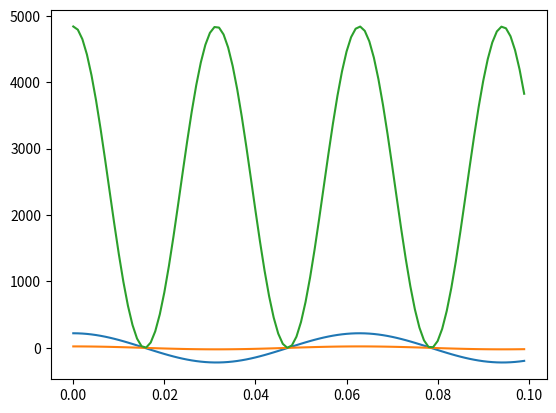

Generate this figure with matplotlib: (Note: this script raises an exception after producing the figure.)
"""Задача 1. Написать код для решения задачи цепи постоянного тока. Сделать
проверку решения с помощью логических выражений на основе баланса
мощностей."""

import math as ma
import numpy as np
import matplotlib.pyplot as plt

# R1 = 10 #Закомментил задачу целиком, чтобы не переопределялись перемнные в следующих задачах
# r1 = 0.01
# E1 = 10
# I1 = E1/(r1+R1)
# U_source = I1 * r1
# U_load = I1 * R1
# print('Ток в цепи =',I1,'Напряжение на источнике = ' , U_load,'Напряжение на нагрузке = ',U_source)
# P_source = I1 * E1
# deltaP1 = I1 * r1 #Потери на источнике
# deltaP2 = I1 * R1 #Потери на приемнике
# deltaP = deltaP1 + deltaP2
# print(round(deltaP, 1), round(P_source, 1))
# tester = round(deltaP)==round(P_source) #Проверим сходимость по балансу мощностей
# print('My calculation is ', tester)



"""Задача 2. Написать код для решения задачи цепи переменного тока,
используя комплексные значения. Сделать проверку решения с помощью
логических выражений на основе баланса мощностей"""


# Задаем начальные условия
# E1 = 100 # ЭДС источника
# f1 = 50 # Частота
# omega1 = 2 * ma.pi * f1 #Угловая частота
# R1 = 50 #Активное сопротивление
# L1 = 1e-4 #Индуктивность
# C1 = 5e-5 #Ёмкость
# X_L = omega1 * L1 #Индуктивное сопротивление
# X_C = 1/(omega1 * C1) #Ёмкостное сопротивление
# Z1 = complex(R1, (X_L - X_C)) #Полное сопротивление
# print(Z1)

# Расчёт тока в цепях переменного тока

# I1 = E1 / Z1
# print(I1)

# Расчёт мощностей в цепях переменного тока

# S_source = E1 * I1
# S_load = I1 ** 2 * Z1
# print(S_source)
# print(S_load)

#  Расчёт коэффициента мощности

# power_factor = ma.cos(S_load.real/abs(S_load))
# print(power_factor)



"""Рассчитать цепь переменного тока, используя мгновенные
значения тока и напряжения с помощью типа переменных массив. Построить
основные характеристики"""



t = np.arange(0,0.1,0.001)
f1 = 50
r1 = 10
u_max = 220
e = u_max * np.cos(2 * f1 * t)
plt.plot(t,e)


i = e / r1
plt.plot(t,i)


power = e * i
plt.plot(t, power)
plt.show()



t = [0]
while t[len(t)-1] != 10 and t[len(t)-1] < 10:
    t.append(t[len(t)-1]+0.01)
f1 = 50
r1 = 10
u_max = 220
e = u_max * ma.cos(2 * f1 * t)
plt.plot(t,e)
plt.show()


